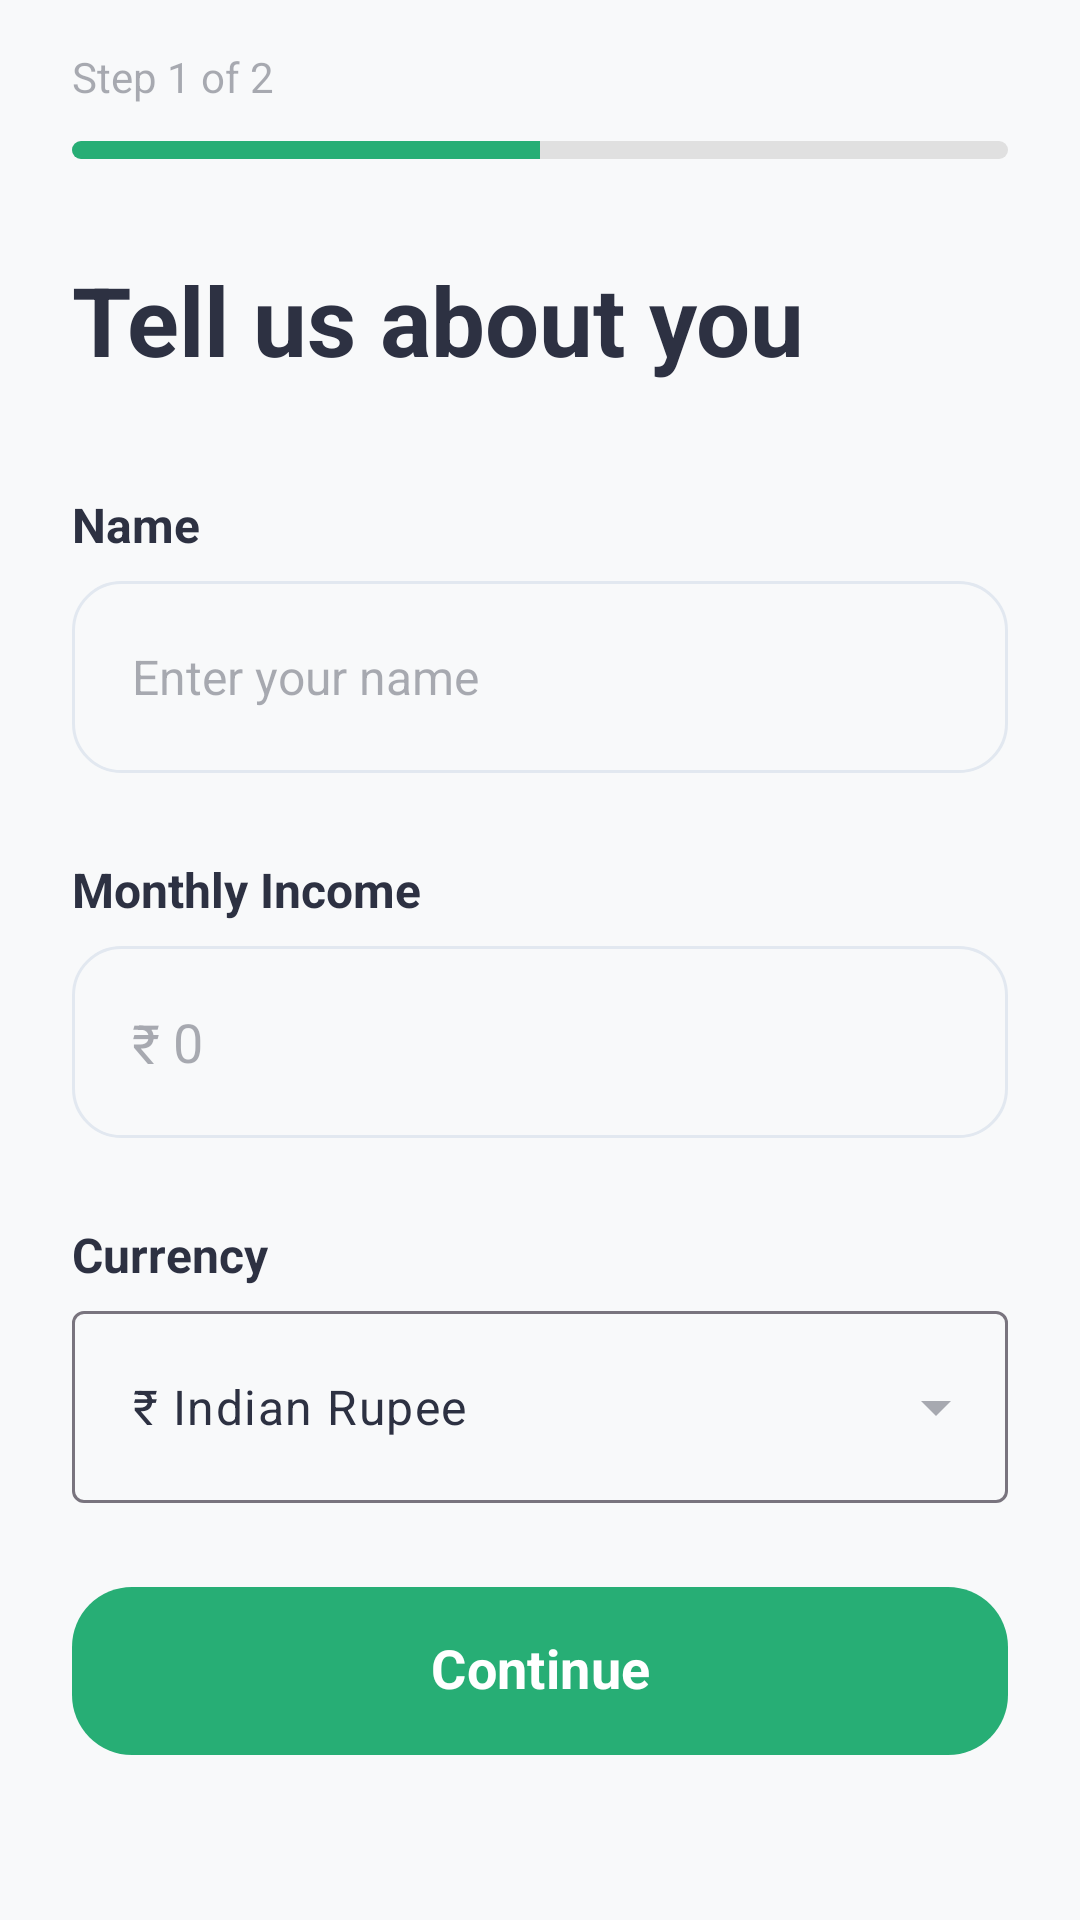

Here is an Android app screen rendered from its layout file. Give the layout XML and the strings, colors and styles it references.
<!-- AndroidManifest.xml: application theme Theme.Finly -->
<!-- res/layout/fragment_setup1.xml -->
<?xml version="1.0" encoding="utf-8"?>
<androidx.core.widget.NestedScrollView xmlns:android="http://schemas.android.com/apk/res/android"
    xmlns:app="http://schemas.android.com/apk/res-auto"
    xmlns:tools="http://schemas.android.com/tools"
    android:layout_width="match_parent"
    android:layout_height="match_parent"
    android:background="@color/background_gray"
    android:fillViewport="true">

    <androidx.constraintlayout.widget.ConstraintLayout
        android:layout_width="match_parent"
        android:layout_height="wrap_content"
        android:paddingHorizontal="24dp"
        android:paddingBottom="56dp">

        <TextView
            android:id="@+id/step_label"
            android:layout_width="wrap_content"
            android:layout_height="wrap_content"
            android:layout_marginTop="16dp"
            android:text="Step 1 of 2"
            android:textColor="@color/text_secondary"
            android:textSize="14sp"
            app:layout_constraintStart_toStartOf="parent"
            app:layout_constraintTop_toTopOf="parent" />

        <ProgressBar
            android:id="@+id/progress_bar"
            style="@style/Widget.AppCompat.ProgressBar.Horizontal"
            android:layout_width="match_parent"
            android:layout_height="6dp"
            android:layout_marginTop="12dp"
            android:max="100"
            android:progress="50"
            android:progressDrawable="@drawable/bg_progress_stepped"
            app:layout_constraintEnd_toEndOf="parent"
            app:layout_constraintStart_toStartOf="parent"
            app:layout_constraintTop_toBottomOf="@id/step_label" />

        <TextView
            android:id="@+id/setup_title"
            android:layout_width="wrap_content"
            android:layout_height="wrap_content"
            android:layout_marginTop="32dp"
            android:text="Tell us about you"
            android:textColor="@color/text_primary"
            android:textSize="32sp"
            android:textStyle="bold"
            app:layout_constraintStart_toStartOf="parent"
            app:layout_constraintTop_toBottomOf="@id/progress_bar" />

        
        <TextView
            android:id="@+id/label_name"
            android:layout_width="wrap_content"
            android:layout_height="wrap_content"
            android:layout_marginTop="36dp"
            android:text="Name"
            android:textColor="@color/text_primary"
            android:textSize="16sp"
            android:textStyle="bold"
            app:layout_constraintStart_toStartOf="parent"
            app:layout_constraintTop_toBottomOf="@id/setup_title" />

        <EditText
            android:id="@+id/et_name"
            android:layout_width="match_parent"
            android:layout_height="64dp"
            android:layout_marginTop="8dp"
            android:background="@drawable/bg_input_field"
            android:hint="Enter your name"
            android:textColorHint="@color/text_secondary"
            android:inputType="textPersonName"
            android:paddingHorizontal="20dp"
            android:textColor="@color/text_primary"
            android:textSize="16sp"
            app:layout_constraintTop_toBottomOf="@id/label_name" />

        
        <TextView
            android:id="@+id/label_income"
            android:layout_width="wrap_content"
            android:layout_height="wrap_content"
            android:layout_marginTop="28dp"
            android:text="Monthly Income"
            android:textColor="@color/text_primary"
            android:textSize="16sp"
            android:textStyle="bold"
            app:layout_constraintStart_toStartOf="parent"
            app:layout_constraintTop_toBottomOf="@id/et_name" />

        <androidx.constraintlayout.widget.ConstraintLayout
            android:id="@+id/cl_income"
            android:layout_width="match_parent"
            android:layout_height="64dp"
            android:layout_marginTop="8dp"
            android:background="@drawable/bg_input_field"
            android:paddingHorizontal="20dp"
            app:layout_constraintTop_toBottomOf="@id/label_income">

            <TextView
                android:id="@+id/tv_currency_symbol"
                android:layout_width="wrap_content"
                android:layout_height="wrap_content"
                android:text="₹ "
                android:textColor="@color/text_secondary"
                android:textSize="18sp"
                app:layout_constraintBottom_toBottomOf="parent"
                app:layout_constraintStart_toStartOf="parent"
                app:layout_constraintTop_toTopOf="parent" />

            <EditText
                android:id="@+id/et_income"
                android:layout_width="0dp"
                android:layout_height="match_parent"
                android:background="@android:color/transparent"
                android:gravity="center_vertical"
                android:hint="0"
                android:textColorHint="@color/text_secondary"
                android:inputType="number"
                android:textColor="@color/text_primary"
                android:textSize="18sp"
                app:layout_constraintEnd_toEndOf="parent"
                app:layout_constraintStart_toEndOf="@id/tv_currency_symbol" />
        </androidx.constraintlayout.widget.ConstraintLayout>

        
        <TextView
            android:id="@+id/label_currency"
            android:layout_width="wrap_content"
            android:layout_height="wrap_content"
            android:layout_marginTop="28dp"
            android:text="Currency"
            android:textColor="@color/text_primary"
            android:textSize="16sp"
            android:textStyle="bold"
            app:layout_constraintStart_toStartOf="parent"
            app:layout_constraintTop_toBottomOf="@id/cl_income" />

        <com.google.android.material.textfield.TextInputLayout
            android:id="@+id/til_currency"
            style="@style/Widget.Material3.TextInputLayout.OutlinedBox.ExposedDropdownMenu"
            android:layout_width="match_parent"
            android:layout_height="64dp"
            android:layout_marginTop="8dp"
            app:hintEnabled="false"
            app:endIconMode="dropdown_menu"
            app:endIconTint="@color/text_secondary"
            app:layout_constraintTop_toBottomOf="@id/label_currency">

            <AutoCompleteTextView
                android:id="@+id/act_currency"
                android:layout_width="match_parent"
                android:layout_height="match_parent"
                android:inputType="none"
                android:paddingHorizontal="20dp"
                android:text="₹ Indian Rupee"
                android:textColor="@color/text_primary"
                android:textSize="16sp" />

        </com.google.android.material.textfield.TextInputLayout>

        <com.google.android.material.button.MaterialButton
            android:id="@+id/btn_continue"
            style="@style/Widget.Finly.Button"
            android:layout_width="match_parent"
            android:layout_height="64dp"
            android:includeFontPadding="false"
            android:layout_marginBottom="16dp"
            android:layout_marginTop="24dp"
            android:text="Continue"
            android:textAllCaps="false"
            android:textSize="18sp"
            android:textStyle="bold"
            app:cornerRadius="20dp"
            app:layout_constraintBottom_toBottomOf="parent"
            app:layout_constraintTop_toBottomOf="@id/til_currency"
            app:layout_constraintVertical_bias="1.0" />

    </androidx.constraintlayout.widget.ConstraintLayout>
</androidx.core.widget.NestedScrollView>
<!-- resources referenced by this layout -->
<resources>
  <color name="background_gray">#F8F9FA</color>
  <color name="text_primary">#2D3142</color>
  <color name="text_secondary">#662D3142</color>
  <!-- drawable bg_input_field (drawable) -->
  <shape xmlns:android="http://schemas.android.com/apk/res/android"
      android:shape="rectangle">
      <solid android:color="@android:color/transparent" />
      <stroke
          android:width="1dp"
          android:color="@color/card_stroke" />
      <corners android:radius="16.dp" />
  </shape>
  <!-- drawable bg_progress_stepped (drawable) -->
  <layer-list xmlns:android="http://schemas.android.com/apk/res/android">
      <item android:id="@android:id/background">
          <shape>
              <corners android:radius="3dp" />
              <solid android:color="#E0E0E0" />
          </shape>
      </item>
      <item android:id="@android:id/progress">
          <clip>
              <shape>
                  <corners android:radius="3dp" />
                  <solid android:color="@color/primary_green" />
              </shape>
          </clip>
      </item>
  </layer-list>
  <style name="Widget.Finly.Button" parent="Widget.Material3.Button">
          <item name="shapeAppearanceOverlay">@style/ShapeAppearance.Finly.Medium</item>
          <item name="backgroundTint">@color/primary_green</item>
          <item name="android:paddingTop">16dp</item>
          <item name="android:paddingBottom">16dp</item>
          <item name="android:textColor">@color/surface_white</item>
          <item name="android:textSize">16sp</item>
          <item name="android:textAllCaps">false</item>
      </style>
  <style name="Theme.Finly" parent="Base.Theme.Finly" />
  <color name="card_stroke">#E2E8F0</color>
  <color name="primary_green">#27AE75</color>
  <style name="ShapeAppearance.Finly.Medium" parent="">
          <item name="cornerFamily">rounded</item>
          <item name="cornerSize">16dp</item>
      </style>
  <color name="surface_white">#FFFFFF</color>
  <style name="Base.Theme.Finly" parent="Theme.Material3.DayNight.NoActionBar">
          
          <item name="colorPrimary">@color/primary_green</item>
          <item name="colorOnPrimary">@color/surface_white</item>
          <item name="colorPrimaryContainer">@color/primary_green_light</item>
          <item name="colorOnPrimaryContainer">@color/primary_green_dark</item>
          
          
          <item name="android:windowBackground">@drawable/bg_app_wallpaper</item>
          <item name="colorSurface">@color/surface_white</item>
          <item name="colorOnSurface">@color/text_dark</item>
          
          
          <item name="android:fontFamily">sans-serif</item>
          
          
          <item name="android:statusBarColor">@color/background_gray</item>
          <item name="android:windowLightStatusBar">true</item>
      </style>
  <color name="primary_green_light">#E0F2F1</color>
  <color name="primary_green_dark">#0D9488</color>
  <!-- drawable bg_app_wallpaper (drawable) -->
  <?xml version="1.0" encoding="utf-8"?>
  <layer-list xmlns:android="http://schemas.android.com/apk/res/android">
      
      <item android:drawable="@color/background_gray" />
  </layer-list>
  <color name="text_dark">#1A1C1E</color>
</resources>
